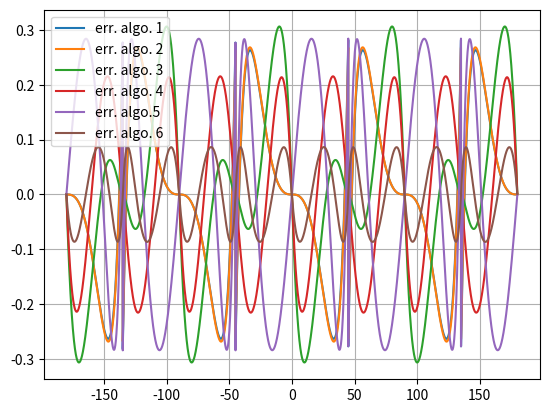

Write Python code to recreate this figure.
import numpy as np
import matplotlib.pyplot as plt

########################
# 近似arctan2计算方法
########################

def algo1(i,q): return i*q/(i**2+0.28125*q**2)
def algo2(i,q): return i*q/(i**2+0.28086*q**2)
def algo3(i,q): 
    x=q/i
    return np.pi*0.25*x+0.285*x*(1-np.abs(x))
def algo4(i,q): 
    x=q/i
    return np.pi*0.25*x+0.273*x*(1-np.abs(x))
def algo5(i,q): 
    x=q/i
    return np.pi*0.25*x+x*(0.186982-0.191942*x**2)
def algo6(i,q): 
    x=q/i
    return np.pi*0.25*x-x*(np.abs(x)-1)*(0.2447+0.0663*np.abs(x))
    
def arctan2(i,q,algo):
    if np.abs(i)>np.abs(q): 
        return algo(i,q) if i>0 else np.sign(q)*np.pi+algo(i,q)
    else:
        return 0.5*np.pi-algo(q,i) if q>0 else -0.5*np.pi-algo(q,i)
    

####################
# 单元测试
####################
if __name__ == '__main__':
    t=np.linspace(-np.pi,np.pi,10001)[:-1]
    t1=np.array([arctan2(i,q,algo1) for i,q in zip(np.cos(t),np.sin(t))])
    t2=np.array([arctan2(i,q,algo2) for i,q in zip(np.cos(t),np.sin(t))])
    t3=np.array([arctan2(i,q,algo3) for i,q in zip(np.cos(t),np.sin(t))])
    t4=np.array([arctan2(i,q,algo4) for i,q in zip(np.cos(t),np.sin(t))])
    t5=np.array([arctan2(i,q,algo5) for i,q in zip(np.cos(t),np.sin(t))])
    t6=np.array([arctan2(i,q,algo6) for i,q in zip(np.cos(t),np.sin(t))])
plt.clf()
plt.plot(np.rad2deg(t),np.rad2deg(t-t1))
plt.plot(np.rad2deg(t),np.rad2deg(t-t2))
plt.plot(np.rad2deg(t),np.rad2deg(t-t3))
plt.plot(np.rad2deg(t),np.rad2deg(t-t4))
plt.plot(np.rad2deg(t),np.rad2deg(t-t5))
plt.plot(np.rad2deg(t),np.rad2deg(t-t6))

plt.legend(['err. algo. 1','err. algo. 2','err. algo. 3','err. algo. 4','err. algo.5','err. algo. 6'])
plt.grid(True)
plt.show()
